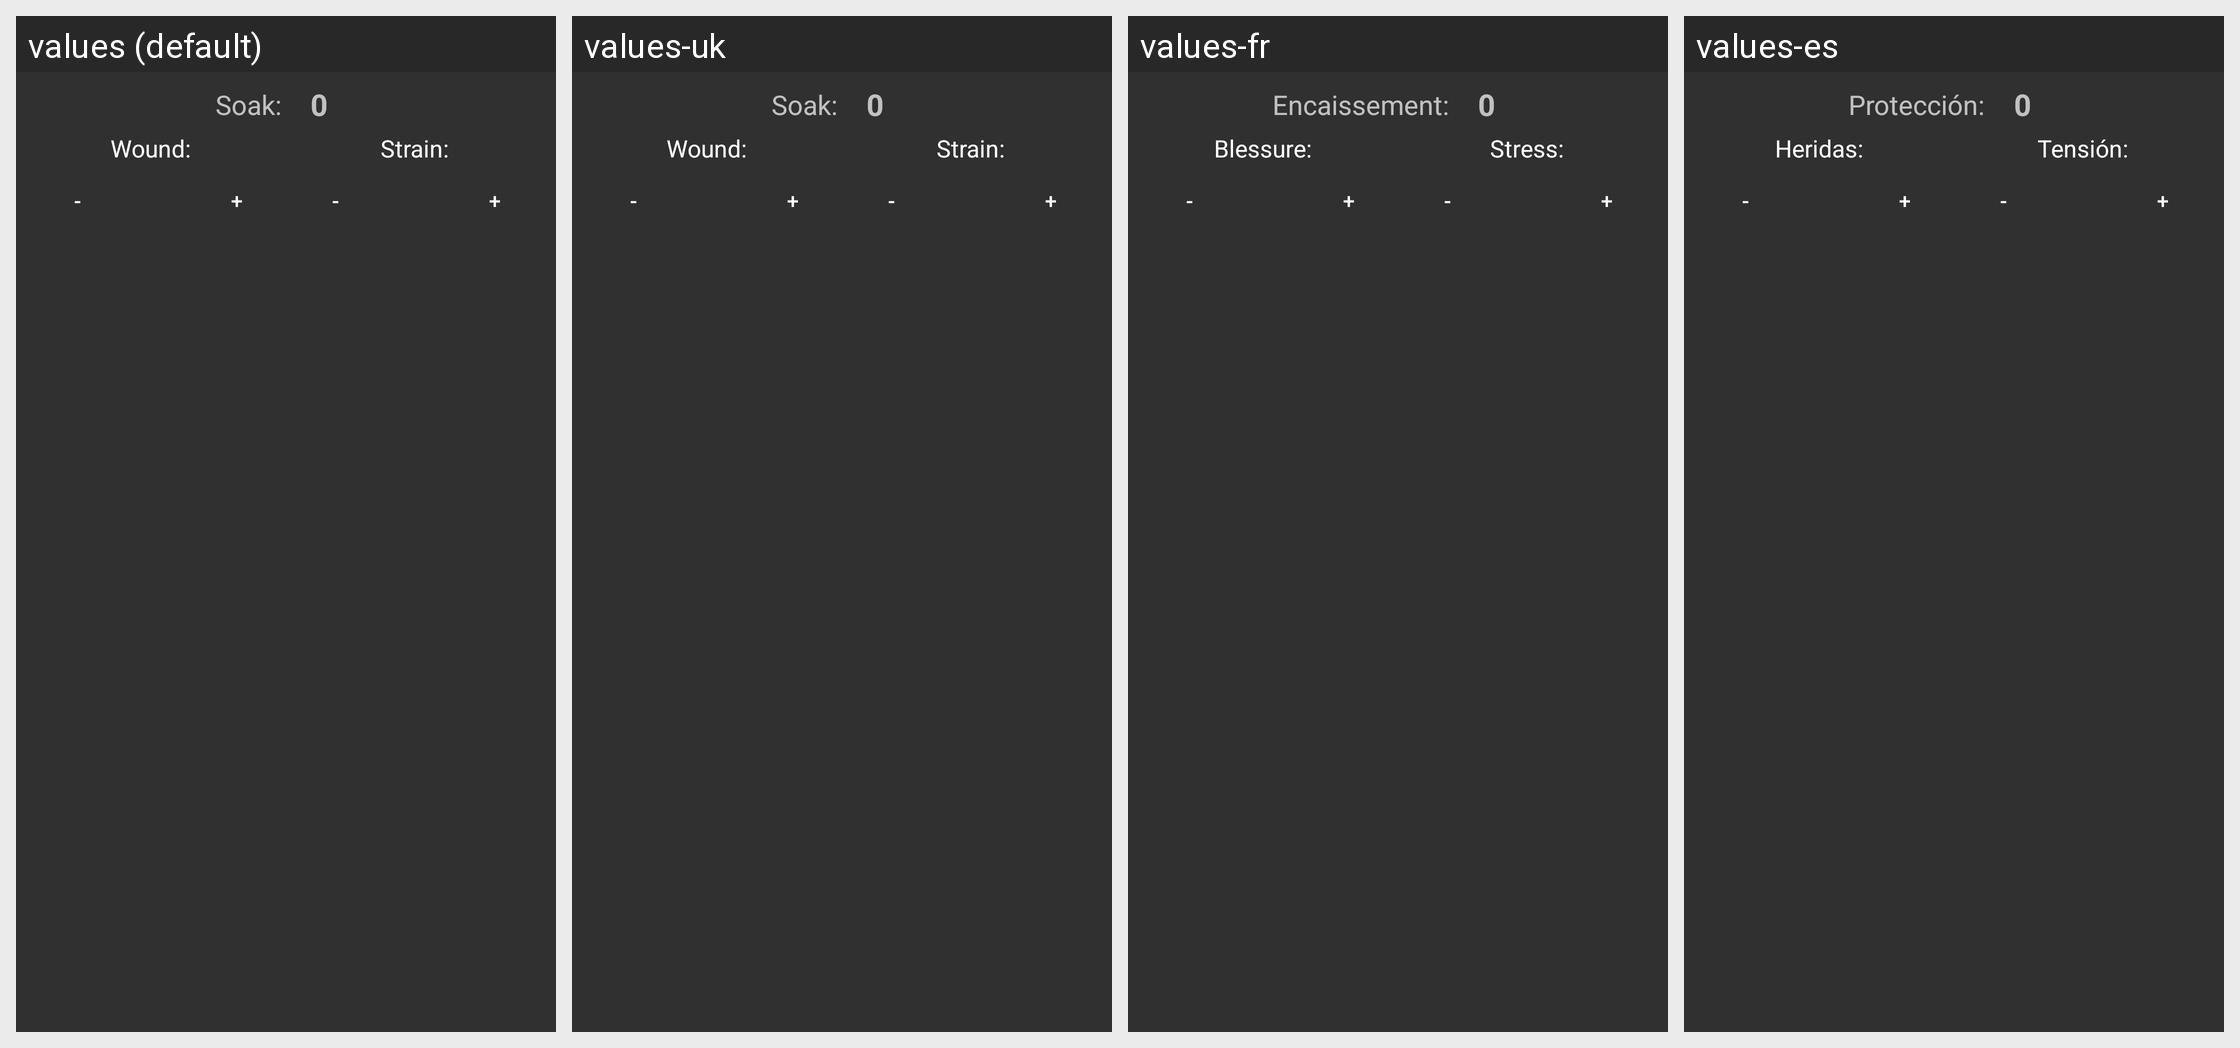

The same Android screen rendered under several of its app's locales, left to right. List the strings drawn on it with the default value and each locale's translation.
Android screen res/layout/layout_wound_strain.xml rendered under 4 locales, left to right: values (default), values-uk, values-fr, values-es. Device: Nexus 5 (rendered at 1080×1920; each locale shown at half size, 540×960, under a caption strip naming it); theme AppTheme.
Other locales in the repository, not shown: values-da, values-de, values-it, values-ja, values-ru.
Strings drawn on this screen, with the default value and each locale's value (text and hints the layout hard-codes, and strings that could not be matched under every locale, appear in the picture but are not listed):

soak_text
  values: Soak:
  values-uk: Soak:
  values-fr: Encaissement:
  values-es: Protección:

wound_text
  values: Wound:
  values-uk: Wound:
  values-fr: Blessure:
  values-es: Heridas:

strain_text
  values: Strain:
  values-uk: Strain:
  values-fr: Stress:
  values-es: Tensión:
